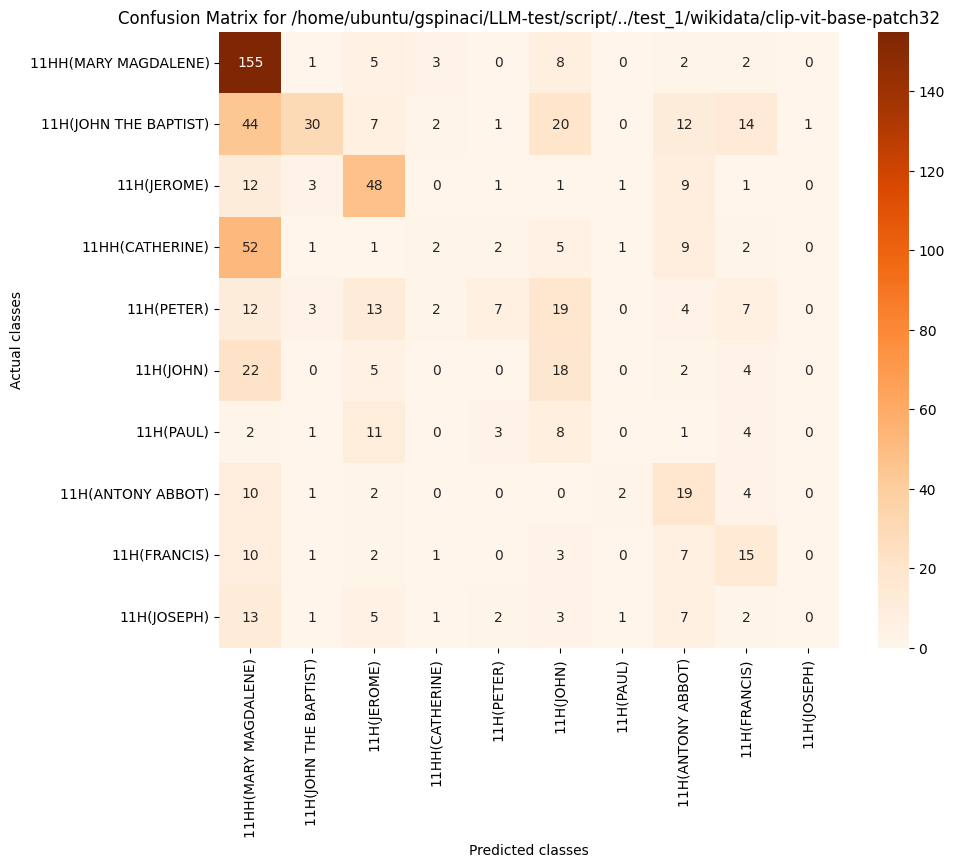

Source data for this figure (header and first rows):
, 11HH(MARY MAGDALENE), 11H(JOHN THE BAPTIST), 11H(JEROME), 11HH(CATHERINE), 11H(PETER), 11H(JOHN), 11H(PAUL), 11H(ANTONY ABBOT), 11H(FRANCIS), 11H(JOSEPH)
11HH(MARY MAGDALENE), 155, 1, 5, 3, 0, 8, 0, 2, 2, 0
11H(JOHN THE BAPTIST), 44, 30, 7, 2, 1, 20, 0, 12, 14, 1
11H(JEROME), 12, 3, 48, 0, 1, 1, 1, 9, 1, 0
11HH(CATHERINE), 52, 1, 1, 2, 2, 5, 1, 9, 2, 0
11H(PETER), 12, 3, 13, 2, 7, 19, 0, 4, 7, 0
11H(JOHN), 22, 0, 5, 0, 0, 18, 0, 2, 4, 0
11H(PAUL), 2, 1, 11, 0, 3, 8, 0, 1, 4, 0
11H(ANTONY ABBOT), 10, 1, 2, 0, 0, 0, 2, 19, 4, 0
11H(FRANCIS), 10, 1, 2, 1, 0, 3, 0, 7, 15, 0
11H(JOSEPH), 13, 1, 5, 1, 2, 3, 1, 7, 2, 0
